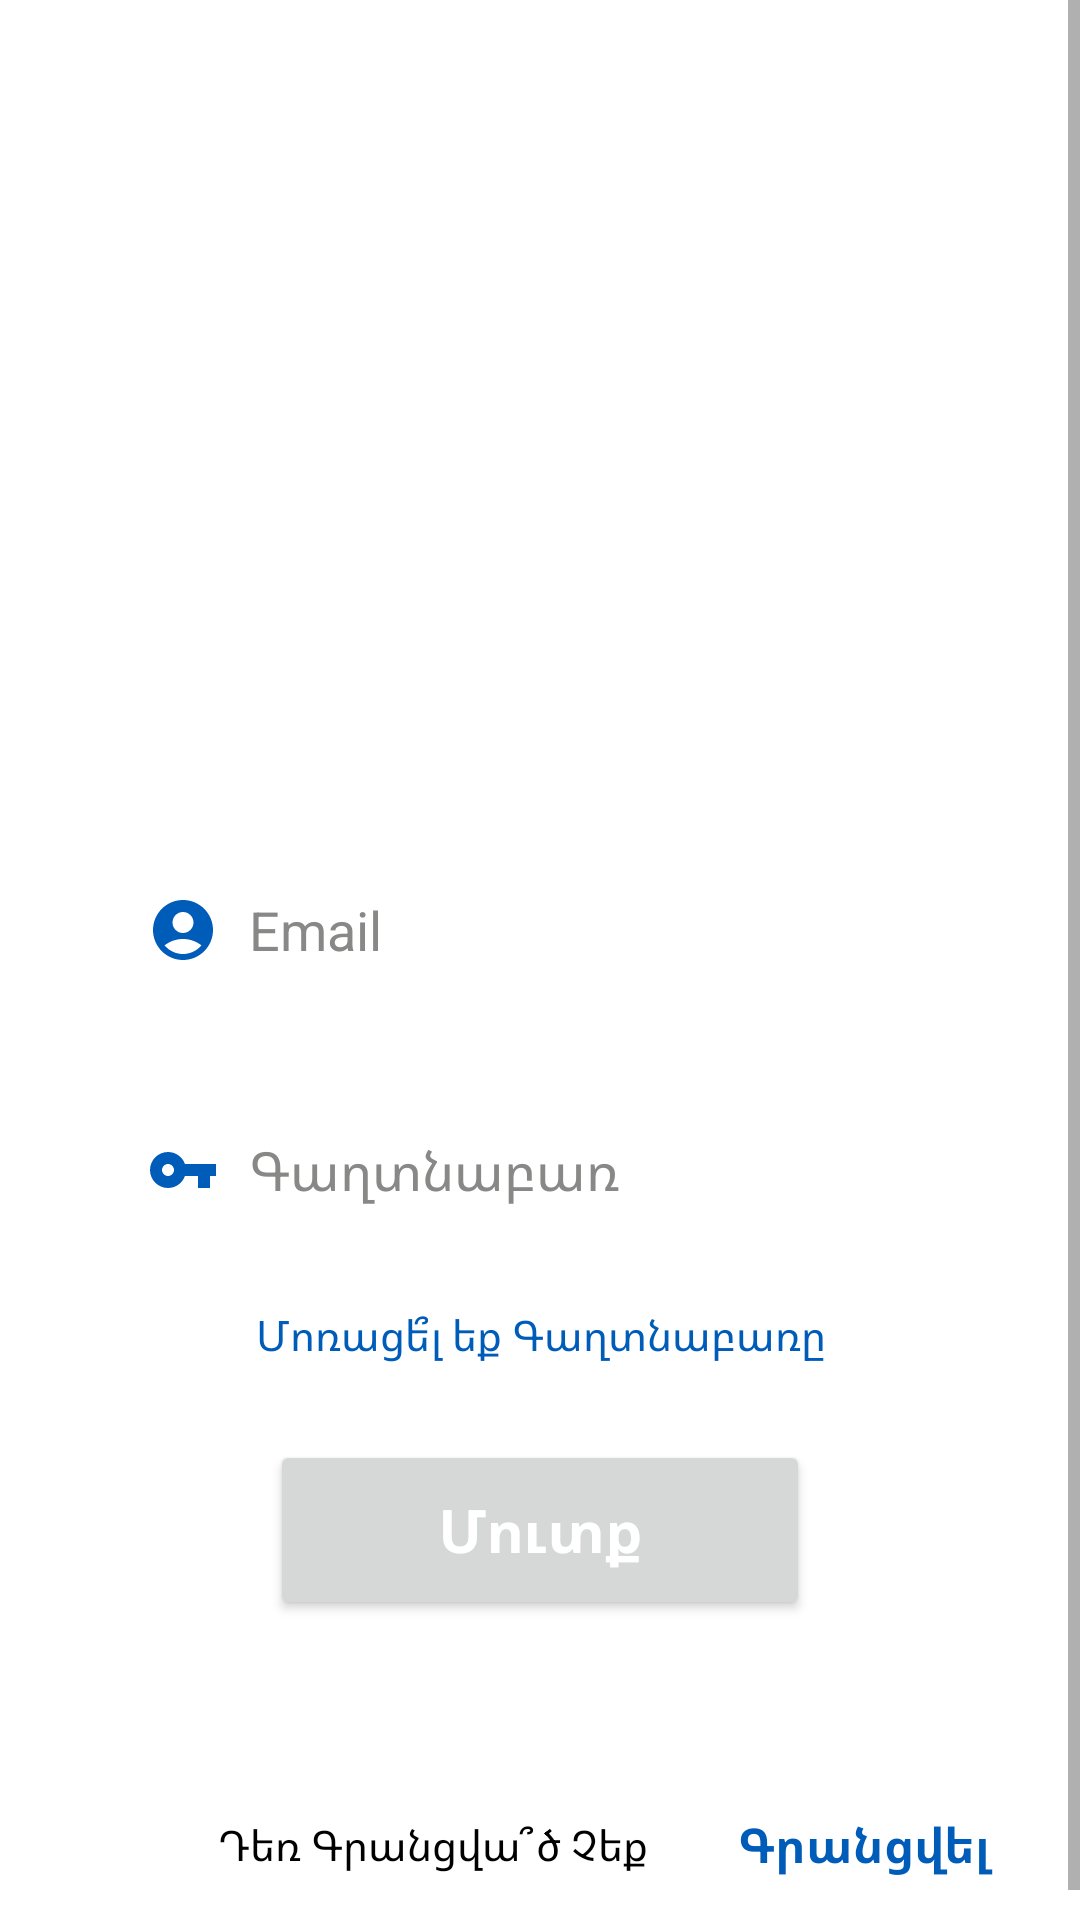

Write the Android layout XML for this screen, with the resource values it uses.
<!-- AndroidManifest.xml: application theme Theme.MyHandLocksStore -->
<!-- res/layout/activity_login.xml -->
<?xml version="1.0" encoding="utf-8"?>
<androidx.constraintlayout.widget.ConstraintLayout xmlns:android="http://schemas.android.com/apk/res/android"
    xmlns:app="http://schemas.android.com/apk/res-auto"
    xmlns:tools="http://schemas.android.com/tools"
    android:layout_width="match_parent"
    android:layout_height="match_parent"
    tools:context=".activities.LoginActivity"
    android:background="@color/white">

    <ScrollView
        android:id="@+id/scrollView2"
        android:layout_width="match_parent"
        android:layout_height="0dp"
        app:layout_constraintBottom_toBottomOf="parent"
        app:layout_constraintEnd_toEndOf="parent"
        app:layout_constraintHorizontal_bias="1.0"
        app:layout_constraintStart_toStartOf="parent"
        app:layout_constraintTop_toTopOf="parent"
        app:layout_constraintVertical_bias="0.6">
    <androidx.constraintlayout.widget.ConstraintLayout
        android:layout_width="match_parent"
        android:layout_height="match_parent">
    <ImageView
        android:id="@+id/imageLogin"
        android:layout_width="match_parent"
        android:layout_height="250dp"
        android:src="@drawable/login_image"
        app:layout_constraintEnd_toEndOf="parent"
        app:layout_constraintStart_toStartOf="parent"
        app:layout_constraintTop_toTopOf="parent"
        />


    <EditText
        android:inputType="textEmailAddress"
        android:id="@+id/emailLogin"
        android:layout_width="0dp"
        android:layout_height="60dp"
        android:layout_marginTop="30dp"
        android:background="@drawable/edit_text_background"
        android:drawableLeft="@drawable/ic_baseline_account_circle_24"
        android:drawablePadding="10dp"
        android:padding="13dp"
        android:hint="Email"
        android:textColorHint="#888887"
        android:textColor="@color/black"
        app:layout_constraintEnd_toEndOf="parent"
        app:layout_constraintStart_toStartOf="parent"
        app:layout_constraintTop_toBottomOf="@id/imageLogin"
        app:layout_constraintWidth_percent="0.8"
        />

    <EditText
        android:id="@+id/passwordLogin"
        android:layout_width="0dp"
        android:layout_height="60dp"
        android:layout_marginTop="20dp"
        android:background="@drawable/edit_text_background"
        android:drawableLeft="@drawable/ic_baseline_vpn_key_24"
        android:drawablePadding="10dp"
        android:padding="13dp"
        android:hint="Գաղտնաբառ"
        android:inputType="textPassword"
        android:textColorHint="#888887"
        android:textColor="@color/black"
        app:layout_constraintEnd_toEndOf="parent"
        app:layout_constraintStart_toStartOf="parent"
        app:layout_constraintTop_toBottomOf="@id/emailLogin"
        app:layout_constraintWidth_percent="0.8" />

        <TextView
            android:id="@+id/forgotPassword"
            android:layout_width="0dp"
            android:layout_height="30dp"
            android:gravity="center"
            android:layout_marginTop="10dp"
            android:text="Մոռացե՞լ եք Գաղտնաբառը"
            android:layout_marginBottom="20dp"
            android:textColor="@color/purple_700"
            app:layout_constraintBottom_toBottomOf="parent"
            app:layout_constraintEnd_toEndOf="parent"
            app:layout_constraintHorizontal_bias="0.5"
            app:layout_constraintStart_toStartOf="parent"
            app:layout_constraintTop_toBottomOf="@+id/passwordLogin"
            app:layout_constraintVertical_bias="0.0"
            app:layout_constraintWidth_percent="0.8" />

    <Button
        android:id="@+id/signInLogin"
        android:layout_width="0dp"
        android:layout_height="60dp"
        android:layout_marginTop="20dp"
        android:text="Մուտք"
        android:textColor="@color/white"
        android:textAllCaps="false"
        android:textSize="20dp"
        android:textStyle="bold"
        app:layout_constraintEnd_toEndOf="parent"
        app:layout_constraintStart_toStartOf="parent"
        app:layout_constraintTop_toBottomOf="@+id/forgotPassword"
        app:layout_constraintWidth_percent="0.5" />

    <TextView
        android:id="@+id/dontHaveAnAccountLogin"
        android:layout_width="0dp"
        android:layout_height="30dp"
        android:gravity="center"
        android:layout_marginTop="60dp"
        android:text="Դեռ Գրանցվա՞ծ Չեք"
        android:layout_marginBottom="20dp"
        android:textColor="@color/black"
        app:layout_constraintBottom_toBottomOf="parent"
        app:layout_constraintEnd_toEndOf="parent"
        app:layout_constraintHorizontal_bias="0.3"
        app:layout_constraintStart_toStartOf="parent"
        app:layout_constraintTop_toBottomOf="@+id/signInLogin"
        app:layout_constraintVertical_bias="0.0"
        app:layout_constraintWidth_percent="0.5" />

    <TextView
        android:id="@+id/signUpLogin"
        android:layout_width="0dp"
        android:layout_height="30dp"
        android:layout_marginEnd="16dp"
        android:gravity="center"
        android:text="Գրանցվել"
        android:textColor="@color/purple_700"
        android:textStyle="bold"
        android:textSize="16dp"
        app:layout_constraintBottom_toBottomOf="@+id/dontHaveAnAccountLogin"
        app:layout_constraintEnd_toEndOf="parent"
        app:layout_constraintHorizontal_bias="0"
        app:layout_constraintStart_toEndOf="@+id/dontHaveAnAccountLogin"
        app:layout_constraintTop_toTopOf="@+id/dontHaveAnAccountLogin"
        app:layout_constraintVertical_bias="0"
        app:layout_constraintWidth_percent="0.3" />

        <ProgressBar
            android:id="@+id/progressBar"
            style="?android:attr/progressBarStyle"
            android:layout_width="48dp"
            android:layout_height="48dp"
            android:layout_margin="5dp"
            android:scaleX="0.5"
            android:scaleY="0.5"
            app:layout_constraintBottom_toTopOf="@+id/dontHaveAnAccountLogin"
            app:layout_constraintEnd_toEndOf="parent"
            app:layout_constraintHorizontal_bias="0.5"
            app:layout_constraintStart_toStartOf="parent"
            app:layout_constraintTop_toBottomOf="@+id/signInLogin"
            app:layout_constraintVertical_bias="0" />

    </androidx.constraintlayout.widget.ConstraintLayout>
    </ScrollView>
</androidx.constraintlayout.widget.ConstraintLayout>
<!-- resources referenced by this layout -->
<resources>
  <color name="black">#FF000000</color>
  <color name="purple_700">#005CB9</color>
  <color name="white">#FFFFFFFF</color>
  <!-- drawable ic_baseline_account_circle_24 (drawable) -->
  <vector android:height="24dp" android:tint="#005CB9"
      android:viewportHeight="24" android:viewportWidth="24"
      android:width="24dp" xmlns:android="http://schemas.android.com/apk/res/android">
      <path android:fillColor="@android:color/white" android:pathData="M12,2C6.48,2 2,6.48 2,12s4.48,10 10,10s10,-4.48 10,-10S17.52,2 12,2zM12,6c1.93,0 3.5,1.57 3.5,3.5S13.93,13 12,13s-3.5,-1.57 -3.5,-3.5S10.07,6 12,6zM12,20c-2.03,0 -4.43,-0.82 -6.14,-2.88C7.55,15.8 9.68,15 12,15s4.45,0.8 6.14,2.12C16.43,19.18 14.03,20 12,20z"/>
  </vector>
  <!-- drawable ic_baseline_vpn_key_24 (drawable) -->
  <vector android:height="24dp" android:tint="#005CB9"
      android:viewportHeight="24" android:viewportWidth="24"
      android:width="24dp" xmlns:android="http://schemas.android.com/apk/res/android">
      <path android:fillColor="@android:color/white" android:pathData="M12.65,10C11.83,7.67 9.61,6 7,6c-3.31,0 -6,2.69 -6,6s2.69,6 6,6c2.61,0 4.83,-1.67 5.65,-4H17v4h4v-4h2v-4H12.65zM7,14c-1.1,0 -2,-0.9 -2,-2s0.9,-2 2,-2 2,0.9 2,2 -0.9,2 -2,2z"/>
  </vector>
  <style name="Theme.MyHandLocksStore" parent="Theme.MaterialComponents.DayNight.NoActionBar">
          
          <item name="colorPrimary">@color/purple_500</item>
          <item name="colorPrimaryVariant">@color/purple_700</item>
          <item name="colorOnPrimary">@color/white</item>
          
          <item name="colorSecondary">@color/teal_200</item>
          <item name="colorSecondaryVariant">@color/teal_700</item>
          <item name="colorOnSecondary">@color/black</item>
          
          <item name="android:statusBarColor" tools:targetApi="l">?attr/colorPrimaryVariant</item>
          
      </style>
  <color name="purple_500">#005CB9</color>
  <color name="teal_200">#FF03DAC5</color>
  <color name="teal_700">#FF018786</color>
</resources>
